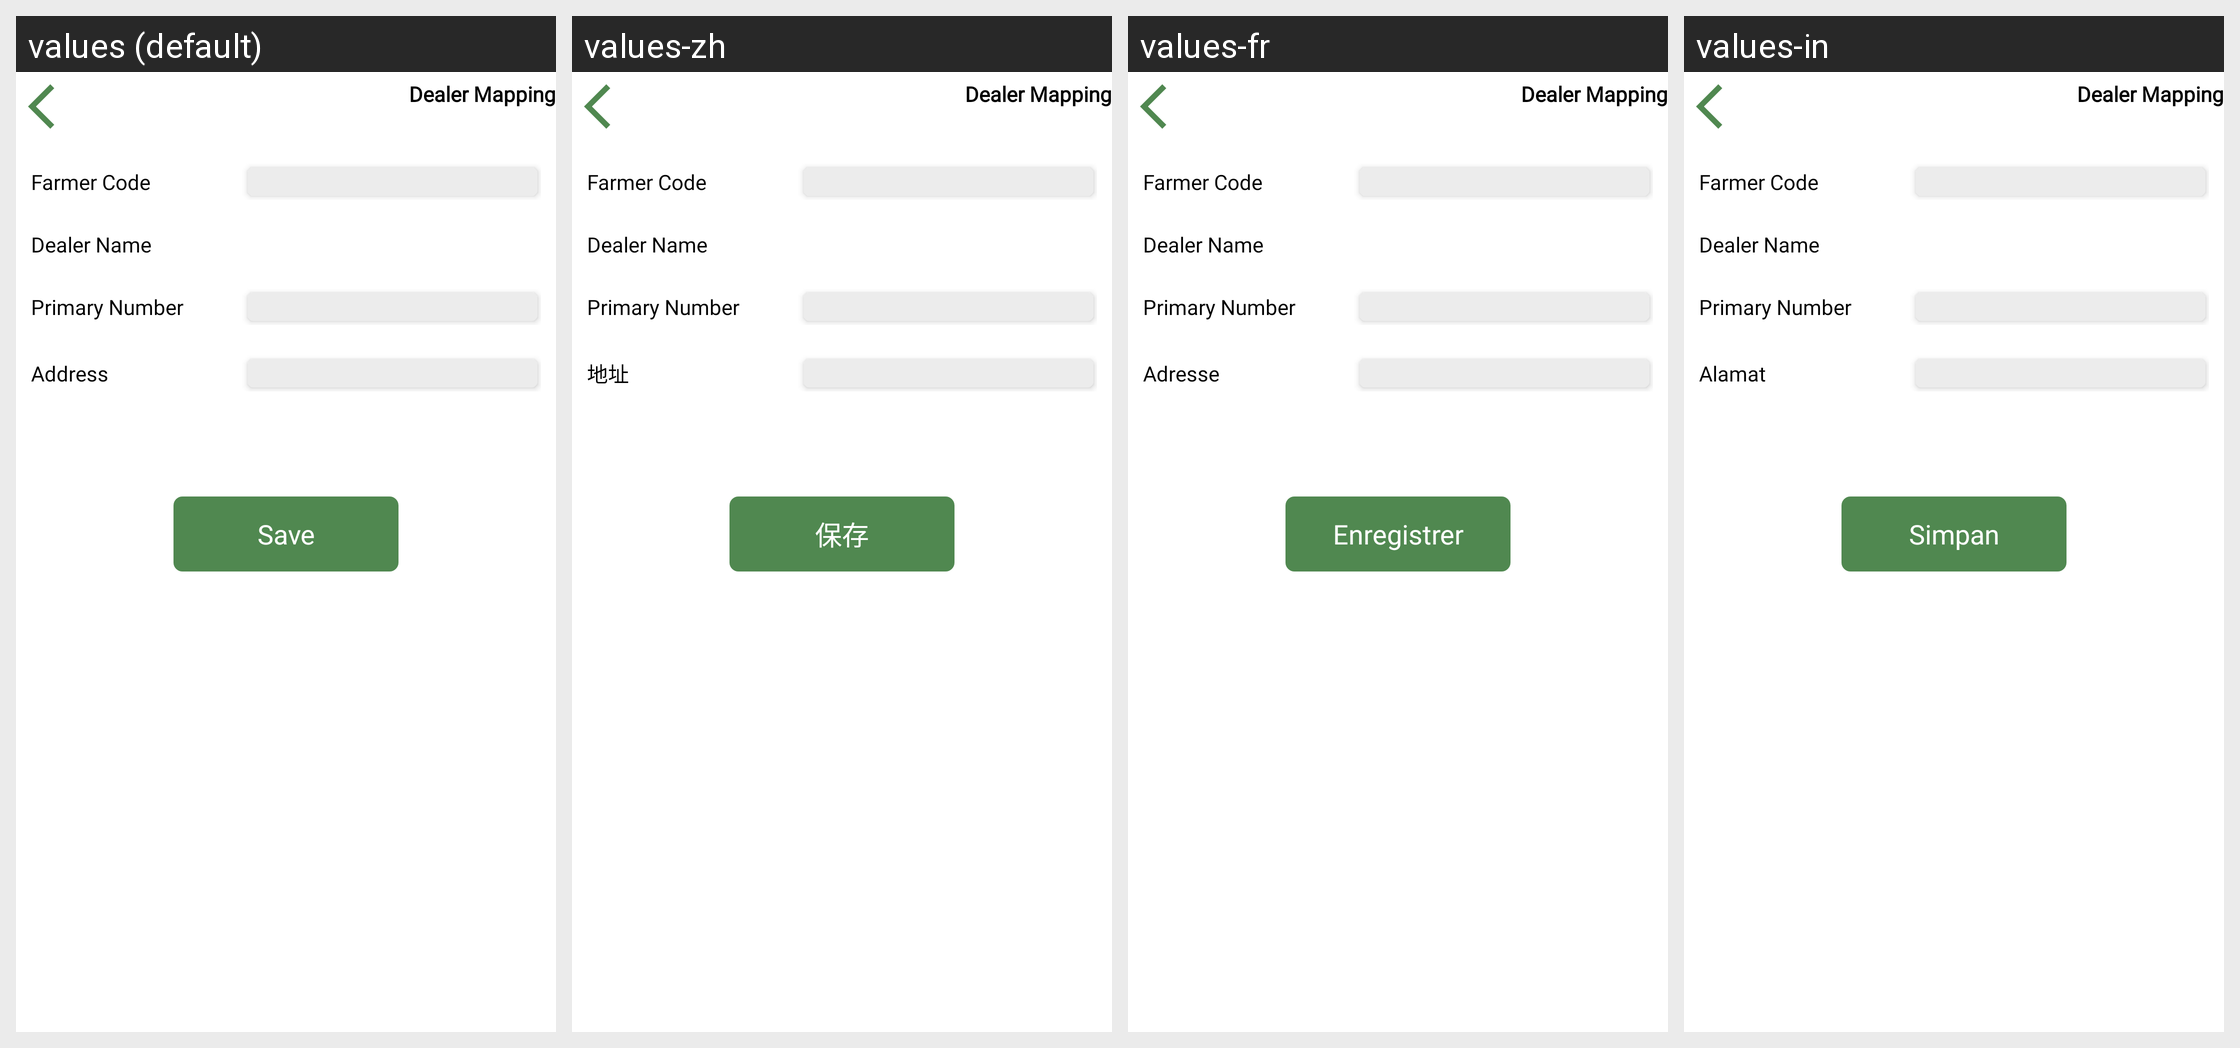

The same Android screen rendered under several of its app's locales, left to right. List the strings drawn on it with the default value and each locale's translation.
Android screen res/layout/activity_dealer.xml rendered under 4 locales, left to right: values (default), values-zh, values-fr, values-in. Device: Nexus 5 (rendered at 1080×1920; each locale shown at half size, 540×960, under a caption strip naming it); theme Theme.Trst01SupplyChain.
Strings drawn on this screen, with the default value and each locale's value (text and hints the layout hard-codes, and strings that could not be matched under every locale, appear in the picture but are not listed):

dealer_mapping
  values: Dealer Mapping
  values-zh: Dealer Mapping  [not translated; the default value is used]
  values-fr: Dealer Mapping  [not translated; the default value is used]
  values-in: Dealer Mapping  [not translated; the default value is used]

primary_number
  values: Primary Number
  values-zh: Primary Number  [not translated; the default value is used]
  values-fr: Primary Number  [not translated; the default value is used]
  values-in: Primary Number  [not translated; the default value is used]

address
  values: Address
  values-zh: 地址
  values-fr: Adresse
  values-in: Alamat

save
  values: Save
  values-zh: 保存
  values-fr: Enregistrer
  values-in: Simpan
